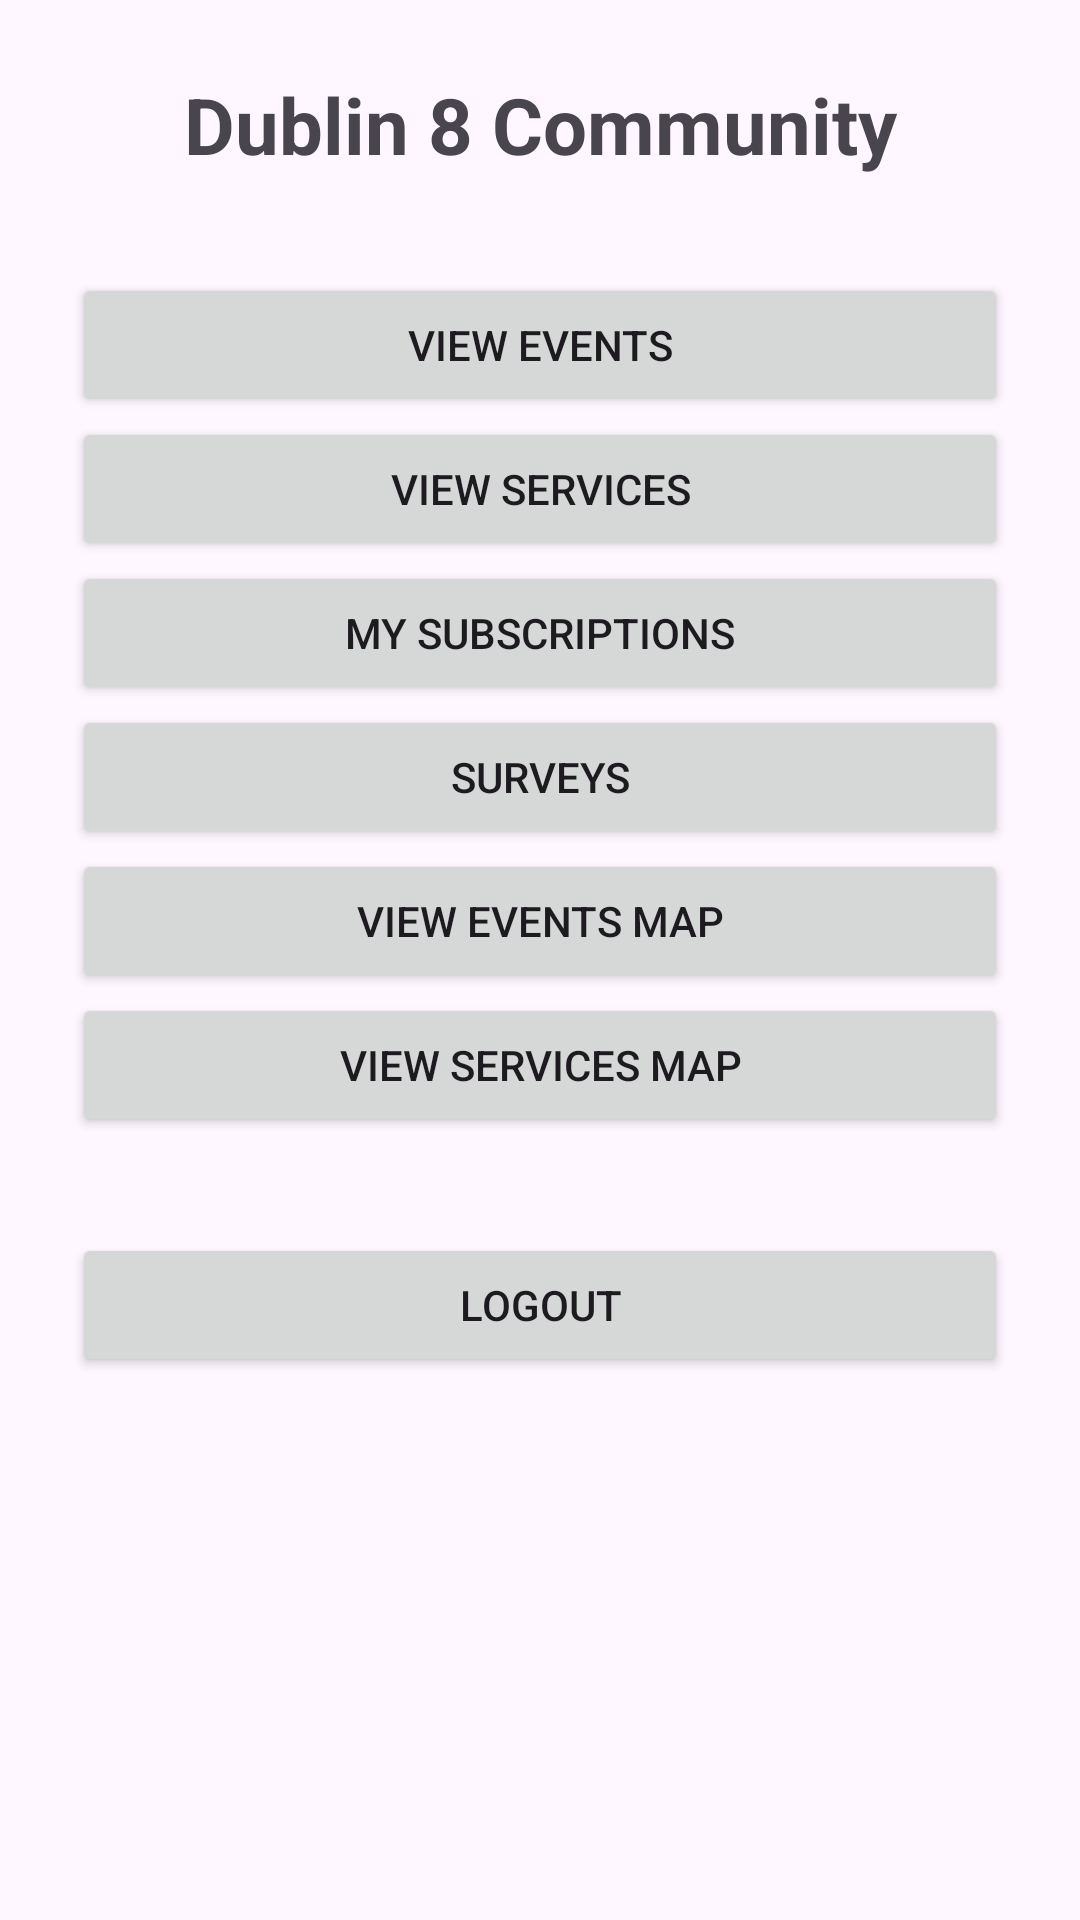

Android layout source for this screen:
<!-- AndroidManifest.xml: application theme Theme.Dublin8Community -->
<!-- res/layout/activity_user_dashboard.xml -->
<?xml version="1.0" encoding="utf-8"?>
<LinearLayout xmlns:android="http://schemas.android.com/apk/res/android"
    android:layout_width="match_parent"
    android:layout_height="match_parent"
    android:orientation="vertical"
    android:padding="24dp"
    android:gravity="center_horizontal">

    <TextView
        android:id="@+id/welcomeText"
        android:layout_width="match_parent"
        android:layout_height="wrap_content"
        android:text="Dublin 8 Community"
        android:textSize="26sp"
        android:textStyle="bold"
        android:gravity="center"
        android:layout_marginBottom="32dp" />

    <Button
        android:id="@+id/eventsButton"
        android:layout_width="match_parent"
        android:layout_height="wrap_content"
        android:text="View Events" />

    <Button
        android:id="@+id/servicesButton"
        android:layout_width="match_parent"
        android:layout_height="wrap_content"
        android:text="View Services" />

    <Button
        android:id="@+id/subscriptionsButton"
        android:layout_width="match_parent"
        android:layout_height="wrap_content"
        android:text="My Subscriptions" />

    <Button
        android:id="@+id/surveysButton"
        android:layout_width="match_parent"
        android:layout_height="wrap_content"
        android:text="Surveys" />

    <Button
        android:id="@+id/eventsMapButton"
        android:layout_width="match_parent"
        android:layout_height="wrap_content"
        android:text="View Events Map" />

    <Button
        android:id="@+id/servicesMapButton"
        android:layout_width="match_parent"
        android:layout_height="wrap_content"
        android:text="View Services Map" />

    <Button
        android:id="@+id/logoutButton"
        android:layout_width="match_parent"
        android:layout_height="wrap_content"
        android:text="Logout"
        android:layout_marginTop="32dp" />

</LinearLayout>
<!-- resources referenced by this layout -->
<resources>
  <style name="Theme.Dublin8Community" parent="Base.Theme.Dublin8Community" />
  <style name="Base.Theme.Dublin8Community" parent="Theme.Material3.DayNight.NoActionBar">
          
          
      </style>
</resources>
